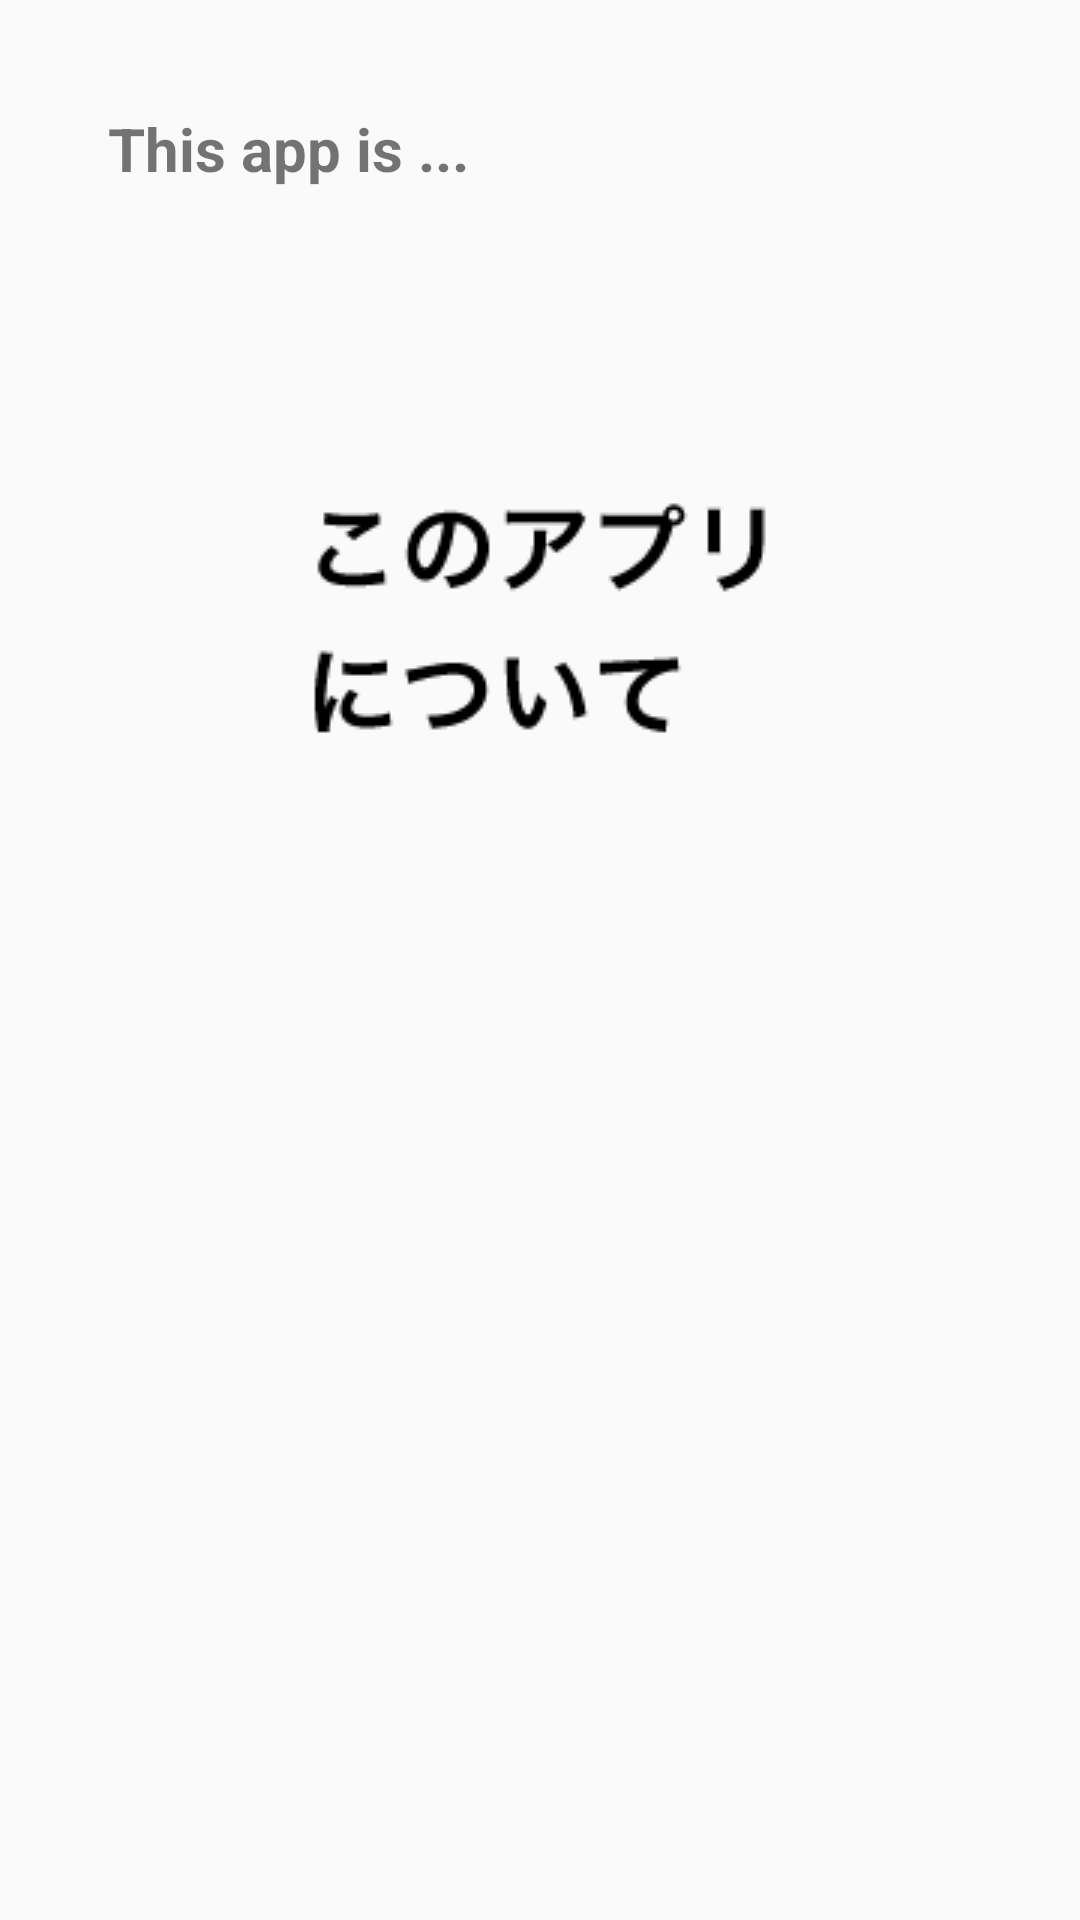

Reconstruct the res/layout file that produces this screen, plus the resources it refers to.
<!-- AndroidManifest.xml: application theme AppTheme -->
<!-- res/layout/fragment_about.xml -->
<RelativeLayout xmlns:android="http://schemas.android.com/apk/res/android"
    xmlns:tools="http://schemas.android.com/tools" android:layout_width="match_parent"
    android:layout_height="match_parent"
    android:paddingLeft="@dimen/activity_horizontal_margin"
    android:paddingRight="@dimen/activity_horizontal_margin"
    android:paddingTop="@dimen/activity_vertical_margin"
    android:paddingBottom="@dimen/activity_vertical_margin">

    <LinearLayout
        android:layout_width="match_parent"
        android:layout_height="wrap_content"
        android:orientation="vertical" >

        <TextView
            android:layout_width="match_parent"
            android:layout_height="wrap_content"
            android:layout_margin="20dp"
            android:singleLine="false"
            android:text="@string/about"
            android:textSize="20sp"
            android:textStyle="bold" />

        <ImageView
            android:layout_width="match_parent"
            android:layout_height="wrap_content"
            android:src="@drawable/about" />

    </LinearLayout>

</RelativeLayout>
<!-- resources referenced by this layout -->
<resources>
  <dimen name="activity_horizontal_margin">16dp</dimen>
  <dimen name="activity_vertical_margin">16dp</dimen>
  <!-- drawable about: png bitmap (drawable, 2745 bytes) -->
  <string name="about">"This app is ..."</string>
  <style name="AppTheme" parent="Theme.AppCompat.Light.DarkActionBar">
          
      </style>
</resources>
